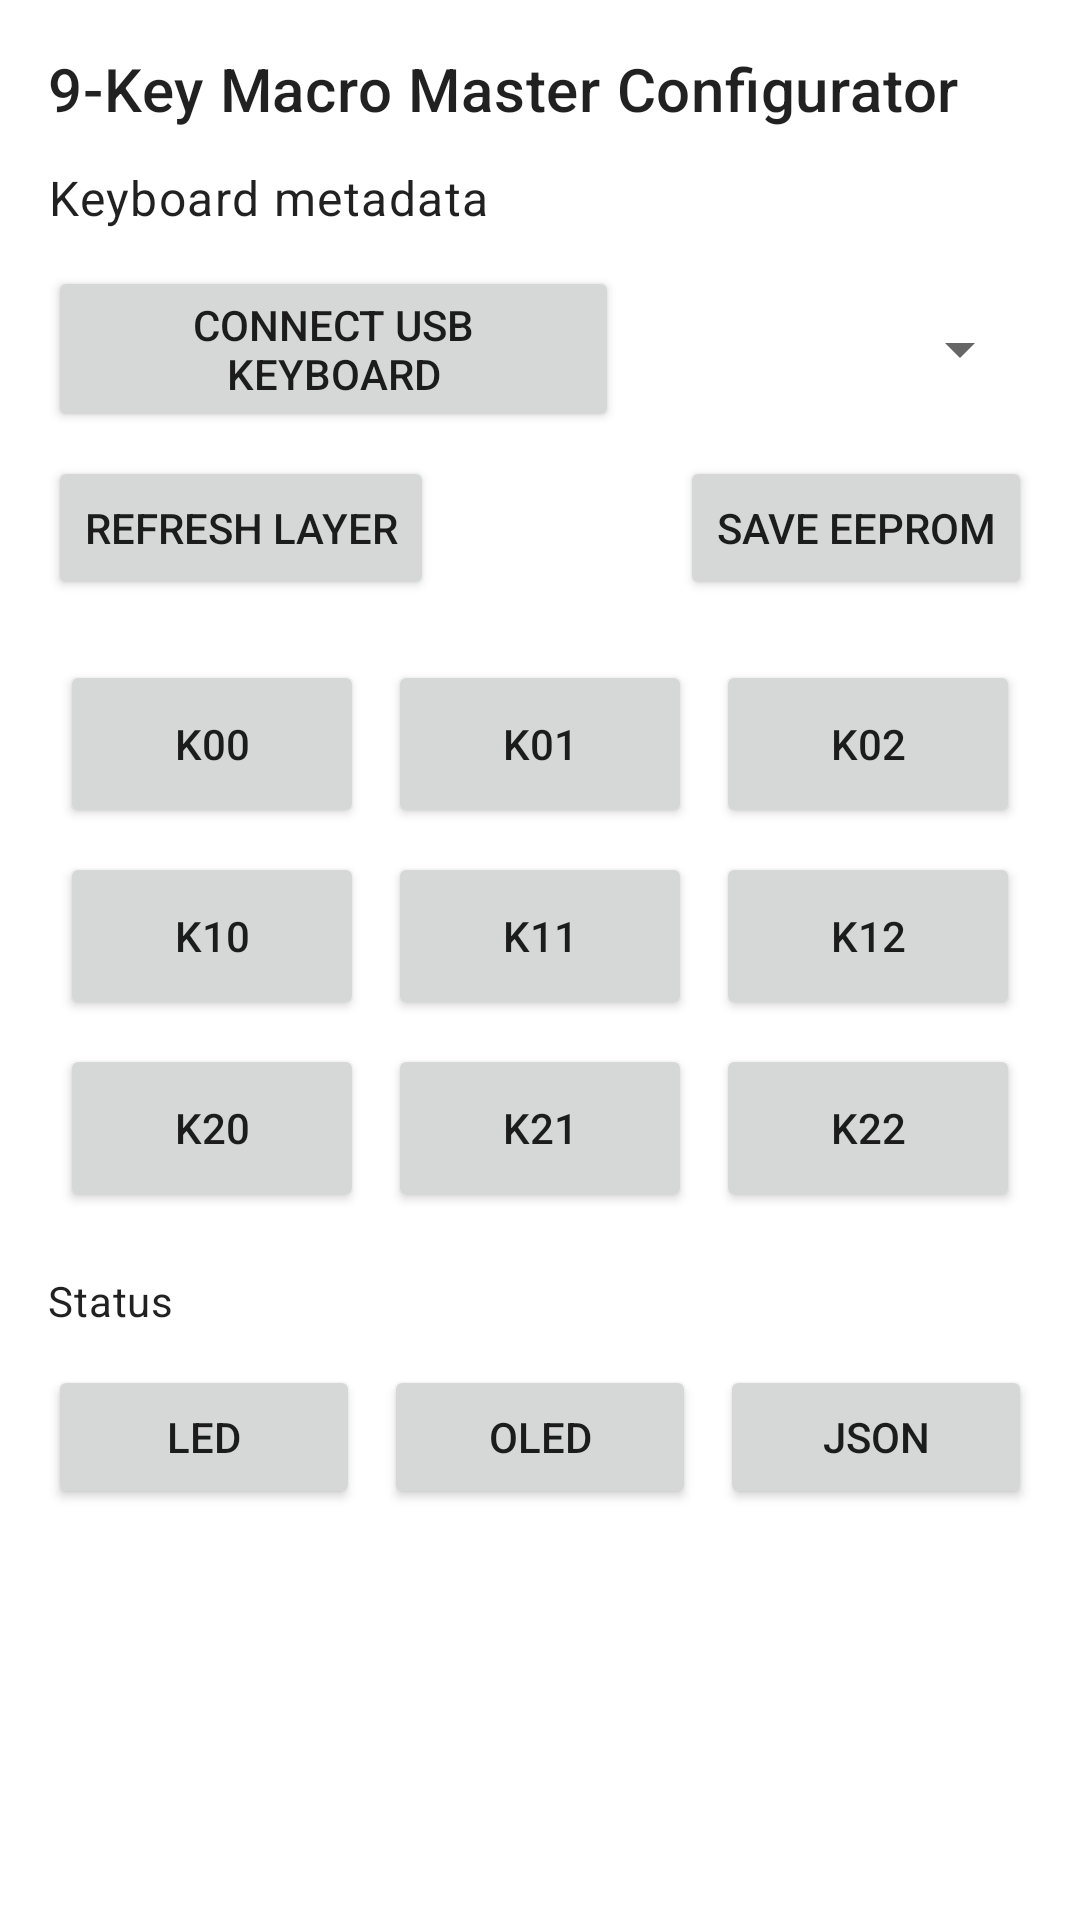

The Android layout XML behind this screen, and the referenced resources:
<!-- AndroidManifest.xml: application theme Theme.NineKeyConfigurator -->
<!-- res/layout/activity_main.xml -->
<?xml version="1.0" encoding="utf-8"?>
<androidx.constraintlayout.widget.ConstraintLayout xmlns:android="http://schemas.android.com/apk/res/android"
    xmlns:app="http://schemas.android.com/apk/res-auto"
    android:layout_width="match_parent"
    android:layout_height="match_parent"
    android:padding="16dp">

    <TextView
        android:id="@+id/titleText"
        android:layout_width="0dp"
        android:layout_height="wrap_content"
        android:text="9-Key Macro Master Configurator"
        android:textAppearance="@style/TextAppearance.MaterialComponents.Headline6"
        app:layout_constraintEnd_toEndOf="parent"
        app:layout_constraintStart_toStartOf="parent"
        app:layout_constraintTop_toTopOf="parent" />

    <TextView
        android:id="@+id/keyboardInfo"
        android:layout_width="0dp"
        android:layout_height="wrap_content"
        android:layout_marginTop="12dp"
        android:text="Keyboard metadata"
        android:textAppearance="@style/TextAppearance.MaterialComponents.Body1"
        app:layout_constraintEnd_toEndOf="parent"
        app:layout_constraintStart_toStartOf="parent"
        app:layout_constraintTop_toBottomOf="@id/titleText" />

    <Button
        android:id="@+id/connectButton"
        android:layout_width="0dp"
        android:layout_height="wrap_content"
        android:layout_marginTop="12dp"
        android:text="Connect USB Keyboard"
        app:layout_constraintEnd_toStartOf="@id/layerSpinner"
        app:layout_constraintHorizontal_chainStyle="packed"
        app:layout_constraintStart_toStartOf="parent"
        app:layout_constraintTop_toBottomOf="@id/keyboardInfo"
        app:layout_constraintWidth_percent="0.58" />

    <Spinner
        android:id="@+id/layerSpinner"
        android:layout_width="0dp"
        android:layout_height="wrap_content"
        android:layout_marginStart="8dp"
        app:layout_constraintBottom_toBottomOf="@id/connectButton"
        app:layout_constraintEnd_toEndOf="parent"
        app:layout_constraintStart_toEndOf="@id/connectButton"
        app:layout_constraintTop_toTopOf="@id/connectButton" />

    <Button
        android:id="@+id/saveButton"
        android:layout_width="wrap_content"
        android:layout_height="wrap_content"
        android:layout_marginTop="8dp"
        android:text="Save EEPROM"
        app:layout_constraintEnd_toEndOf="parent"
        app:layout_constraintTop_toBottomOf="@id/connectButton" />

    <Button
        android:id="@+id/refreshButton"
        android:layout_width="wrap_content"
        android:layout_height="wrap_content"
        android:layout_marginTop="8dp"
        android:text="Refresh Layer"
        app:layout_constraintStart_toStartOf="parent"
        app:layout_constraintTop_toBottomOf="@id/connectButton" />

    <GridLayout
        android:id="@+id/keyGrid"
        android:layout_width="0dp"
        android:layout_height="wrap_content"
        android:layout_marginTop="16dp"
        android:columnCount="3"
        android:orientation="horizontal"
        android:rowCount="3"
        android:useDefaultMargins="true"
        app:layout_constraintEnd_toEndOf="parent"
        app:layout_constraintStart_toStartOf="parent"
        app:layout_constraintTop_toBottomOf="@id/saveButton">

        <Button
            android:id="@+id/key00"
            android:layout_width="0dp"
            android:layout_height="56dp"
            android:layout_columnWeight="1"
            android:text="K00" />

        <Button
            android:id="@+id/key01"
            android:layout_width="0dp"
            android:layout_height="56dp"
            android:layout_columnWeight="1"
            android:text="K01" />

        <Button
            android:id="@+id/key02"
            android:layout_width="0dp"
            android:layout_height="56dp"
            android:layout_columnWeight="1"
            android:text="K02" />

        <Button
            android:id="@+id/key10"
            android:layout_width="0dp"
            android:layout_height="56dp"
            android:layout_columnWeight="1"
            android:text="K10" />

        <Button
            android:id="@+id/key11"
            android:layout_width="0dp"
            android:layout_height="56dp"
            android:layout_columnWeight="1"
            android:text="K11" />

        <Button
            android:id="@+id/key12"
            android:layout_width="0dp"
            android:layout_height="56dp"
            android:layout_columnWeight="1"
            android:text="K12" />

        <Button
            android:id="@+id/key20"
            android:layout_width="0dp"
            android:layout_height="56dp"
            android:layout_columnWeight="1"
            android:text="K20" />

        <Button
            android:id="@+id/key21"
            android:layout_width="0dp"
            android:layout_height="56dp"
            android:layout_columnWeight="1"
            android:text="K21" />

        <Button
            android:id="@+id/key22"
            android:layout_width="0dp"
            android:layout_height="56dp"
            android:layout_columnWeight="1"
            android:text="K22" />
    </GridLayout>

    <TextView
        android:id="@+id/statusText"
        android:layout_width="0dp"
        android:layout_height="wrap_content"
        android:layout_marginTop="16dp"
        android:text="Status"
        android:textAppearance="@style/TextAppearance.MaterialComponents.Body2"
        app:layout_constraintEnd_toEndOf="parent"
        app:layout_constraintStart_toStartOf="parent"
        app:layout_constraintTop_toBottomOf="@id/keyGrid" />

    
    <LinearLayout
        android:id="@+id/navRow"
        android:layout_width="0dp"
        android:layout_height="wrap_content"
        android:layout_marginTop="12dp"
        android:orientation="horizontal"
        app:layout_constraintEnd_toEndOf="parent"
        app:layout_constraintStart_toStartOf="parent"
        app:layout_constraintTop_toBottomOf="@id/statusText">

        <Button
            android:id="@+id/ledSettingsButton"
            android:layout_width="0dp"
            android:layout_height="wrap_content"
            android:layout_weight="1"
            android:layout_marginEnd="4dp"
            android:text="@string/nav_led_settings" />

        <Button
            android:id="@+id/oledPreviewButton"
            android:layout_width="0dp"
            android:layout_height="wrap_content"
            android:layout_weight="1"
            android:layout_marginStart="4dp"
            android:layout_marginEnd="4dp"
            android:text="@string/nav_oled_preview" />

        <Button
            android:id="@+id/importExportButton"
            android:layout_width="0dp"
            android:layout_height="wrap_content"
            android:layout_weight="1"
            android:layout_marginStart="4dp"
            android:text="@string/nav_import_export" />
    </LinearLayout>

</androidx.constraintlayout.widget.ConstraintLayout>
<!-- resources referenced by this layout -->
<resources>
  <string name="nav_import_export">JSON</string>
  <string name="nav_led_settings">LED</string>
  <string name="nav_oled_preview">OLED</string>
  <style name="Theme.NineKeyConfigurator" parent="Theme.MaterialComponents.DayNight.NoActionBar">
          <item name="colorPrimary">@android:color/holo_blue_dark</item>
          <item name="colorPrimaryVariant">@android:color/holo_blue_light</item>
          <item name="colorOnPrimary">@android:color/white</item>
          <item name="android:statusBarColor">?attr/colorPrimaryVariant</item>
          <item name="android:navigationBarColor">?attr/colorPrimary</item>
      </style>
</resources>
